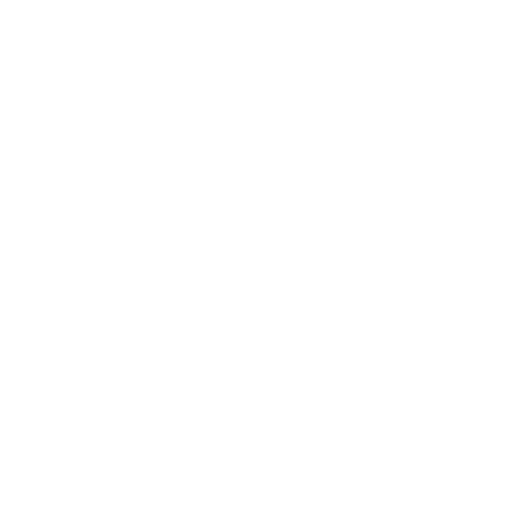
t = 0.00 s
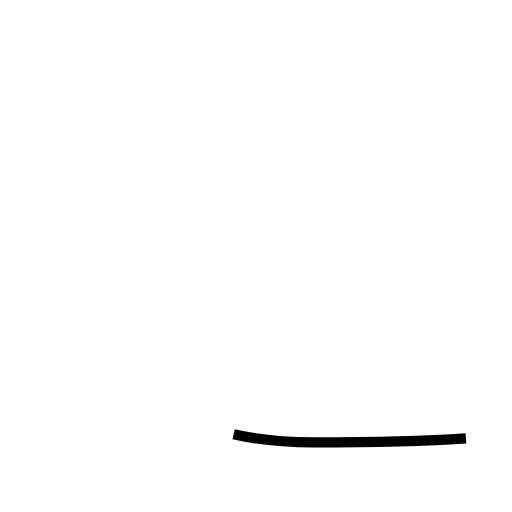
t = 0.68 s
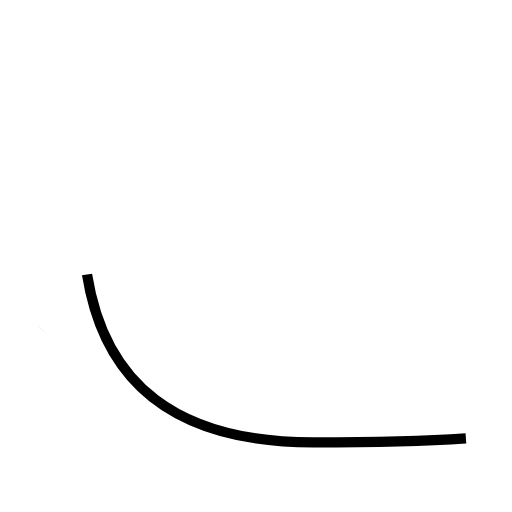
t = 1.36 s
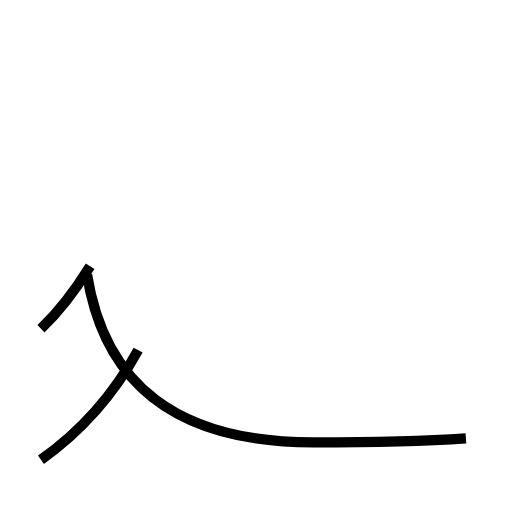
t = 2.03 s
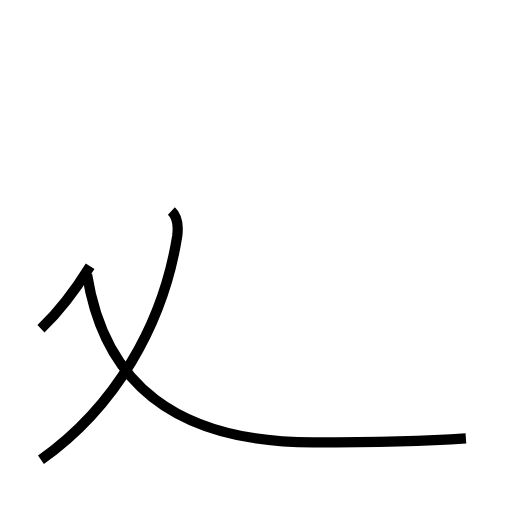
t = 2.46 s
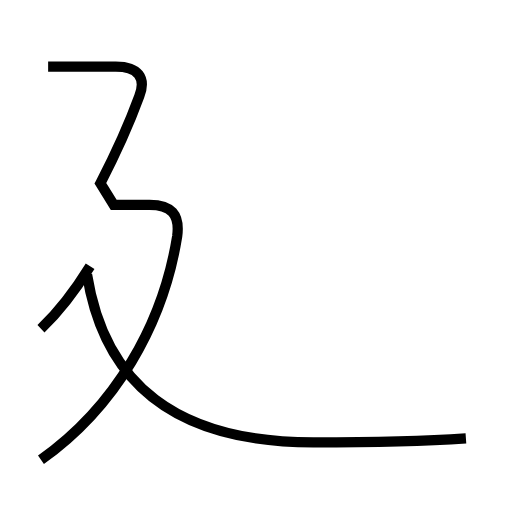
t = 3.33 s

The animated SVG that drew these frames (rendered in a browser with its animation timeline set to each time). Animation: 3 SMIL elements (animate=3); one cycle of 3.33 s.

<?xml version='1.0' encoding='utf-8'?>
<svg viewBox="0.0 -6.0 50.0 50.0" version="1.1" xmlns="http://www.w3.org/2000/svg"><rect x="-1000" y="-1000" width="2000" height="2000" stroke="white" fill="white" /><g style="fill:none;stroke:#000000;stroke-width:1"><path d="M 45.5 -1.2 C 41.2 -0.9 36.8 -0.8 30.6 -0.8 C 17.2 -0.8 10.2 -6.5 8.5 -17.2 " transform="translate(0.0 38.0)" stroke-dasharray="45.45953907294805" stroke-dashoffset="45.45953907294805"><animate attributeName="stroke-dashoffset" from="45.45953907294805" to="0" dur="1.3637861721884414s" begin="0s" fill="freeze" /></path><path d="M 4.0 -11.9 C 5.8 -13.6 7.5 -15.9 8.8 -18.0 " transform="translate(0.0 38.0)" stroke-dasharray="7.782496456190079" stroke-dashoffset="7.782496456190079"><animate attributeName="stroke-dashoffset" from="7.782496456190079" to="0" dur="0.23347489368570234s" begin="1.3637861721884414s" fill="freeze" /></path><path d="M 4.0 0.9 C 11.2 -4.2 15.9 -12.2 17.3 -20.9 C 17.6 -23.1 16.7 -24.0 14.6 -24.0 L 11.1 -24.0 L 9.8 -26.1 C 11.2 -28.8 12.5 -31.6 13.6 -34.6 C 14.3 -36.4 13.5 -37.5 11.3 -37.5 L 4.7 -37.5" transform="translate(0.0 38.0)" stroke-dasharray="57.70631784825928" stroke-dashoffset="57.70631784825928"><animate attributeName="stroke-dashoffset" from="57.70631784825928" to="0" dur="1.7311895354477784s" begin="1.5972610658741437s" fill="freeze" /></path></g></svg>
